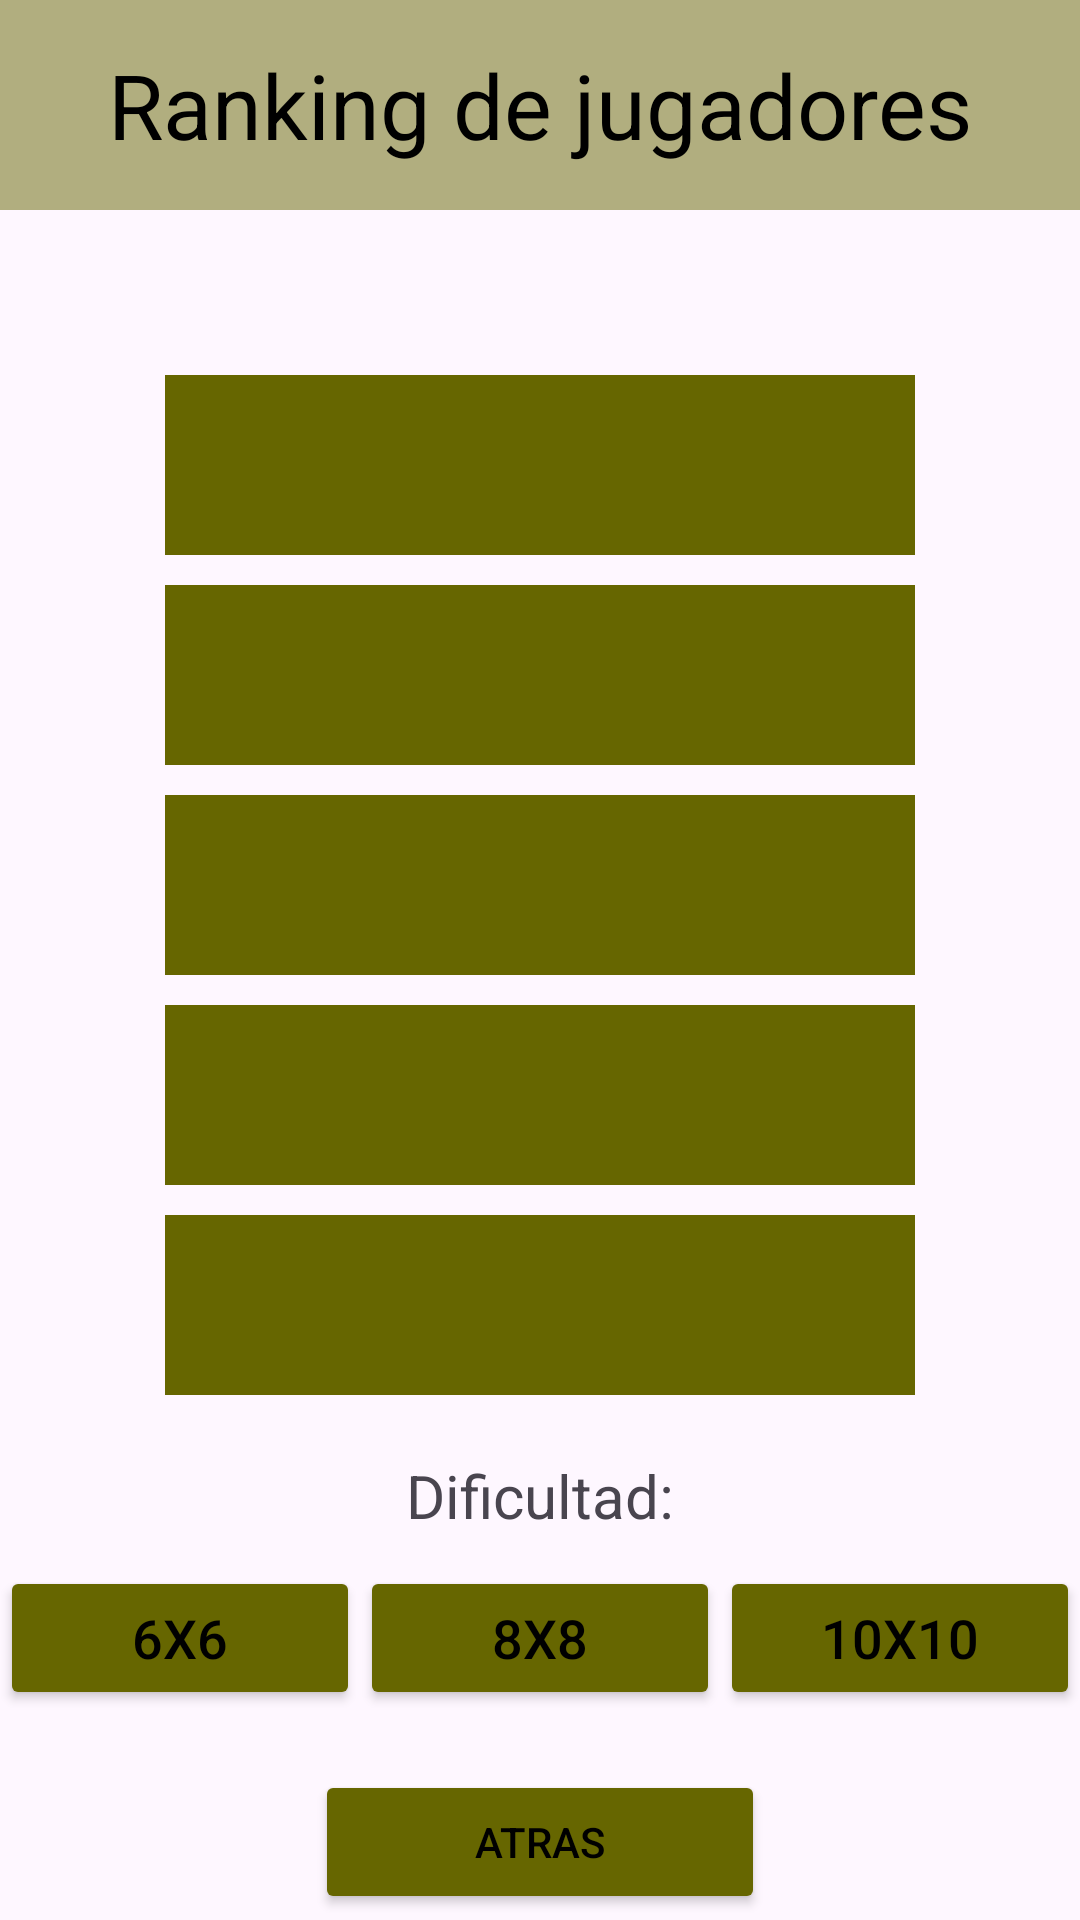

Write the Android layout XML for this screen, with the resource values it uses.
<!-- AndroidManifest.xml: application theme Theme.BatallaNaval -->
<!-- res/layout/activity_ranking.xml -->
<?xml version="1.0" encoding="utf-8"?>
<LinearLayout
    xmlns:android="http://schemas.android.com/apk/res/android"
    android:layout_width="match_parent"
    android:layout_height="match_parent"
    android:orientation="vertical">
    <TextView
        android:layout_width="match_parent"
        android:layout_height="70dp"
        android:background="#80666600"
        android:textSize="30sp"
        android:textColor="@color/black"
        android:text="@string/textoRanking"
        android:gravity="center"/>
    <TextView
        android:id="@+id/dificultadRanking"
        android:layout_width="match_parent"
        android:layout_height="50dp"
        android:textSize="20sp"
        android:textColor="@color/black"
        android:gravity="center"/>
    <TextView
        android:layout_width="250dp"
        android:layout_height="60dp"
        android:layout_gravity="center"
        android:layout_marginTop="5sp"
        android:textSize="20dp"
        android:textColor="@color/black"
        android:background="#666600"
        android:id="@+id/ranking1"
        />
    <TextView
        android:layout_width="250dp"
        android:layout_height="60dp"
        android:layout_gravity="center"
        android:layout_marginTop="10sp"
        android:textSize="20dp"
        android:textColor="@color/black"
        android:background="#666600"
        android:id="@+id/ranking2"
        />
    <TextView
        android:layout_width="250dp"
        android:layout_height="60dp"
        android:layout_gravity="center"
        android:layout_marginTop="10sp"
        android:textSize="20dp"
        android:textColor="@color/black"
        android:background="#666600"
        android:id="@+id/ranking3"
        />
    <TextView
        android:layout_width="250dp"
        android:layout_height="60dp"
        android:layout_gravity="center"
        android:layout_marginTop="10sp"
        android:textSize="20dp"
        android:textColor="@color/black"
        android:background="#666600"
        android:id="@+id/ranking4"
        />
    <TextView
        android:layout_width="250dp"
        android:layout_height="60dp"
        android:layout_gravity="center"
        android:layout_marginTop="10sp"
        android:textSize="20dp"
        android:textColor="@color/black"
        android:background="#666600"
        android:id="@+id/ranking5"
        />

    <TextView
        android:layout_marginTop="20dp"
        android:layout_width="match_parent"
        android:layout_height="wrap_content"
        android:text="@string/dificultad"
        android:gravity="center"
        android:textSize="20dp"/>

    <TableLayout
        android:layout_width="match_parent"
        android:layout_height="wrap_content"
        android:stretchColumns="*"
        android:layout_marginTop="10dp">
        <TableRow
            android:layout_width="fill_parent"
            android:layout_height="wrap_content">
            <Button
                android:text="6X6"
                android:textSize="18sp"
                android:backgroundTint="#666600"
                android:textColor="@color/black"
                android:id="@+id/btn1"/>
            <Button
                android:text="8X8"
                android:textSize="18sp"
                android:backgroundTint="#666600"
                android:textColor="@color/black"
                android:id="@+id/btn2"/>
            <Button
                android:text="10X10"
                android:textSize="18sp"
                android:backgroundTint="#666600"
                android:textColor="@color/black"
                android:id="@+id/btn3"/>
        </TableRow>

    </TableLayout>
    <Button
        android:layout_marginTop="20dp"
        android:layout_gravity="center"
        android:layout_width="150dp"
        android:layout_height="wrap_content"
        android:text="@string/btnAtras"
        android:backgroundTint="#666600"
        android:textColor="@color/black"
        android:id="@+id/btnAtrasRanking"/>
</LinearLayout>
<!-- resources referenced by this layout -->
<resources>
  <string name="btnAtras">Atras</string>
  <string name="dificultad">Dificultad:</string>
  <string name="textoRanking">Ranking de jugadores</string>
  <style name="Theme.BatallaNaval" parent="Base.Theme.BatallaNaval" />
  <style name="Base.Theme.BatallaNaval" parent="Theme.Material3.DayNight.NoActionBar">
          
          
      </style>
  <!-- not gathered from this repository: default colours our renderer supplied (Android Studio template values) -->
  <color name="black">#FF000000</color>
</resources>
